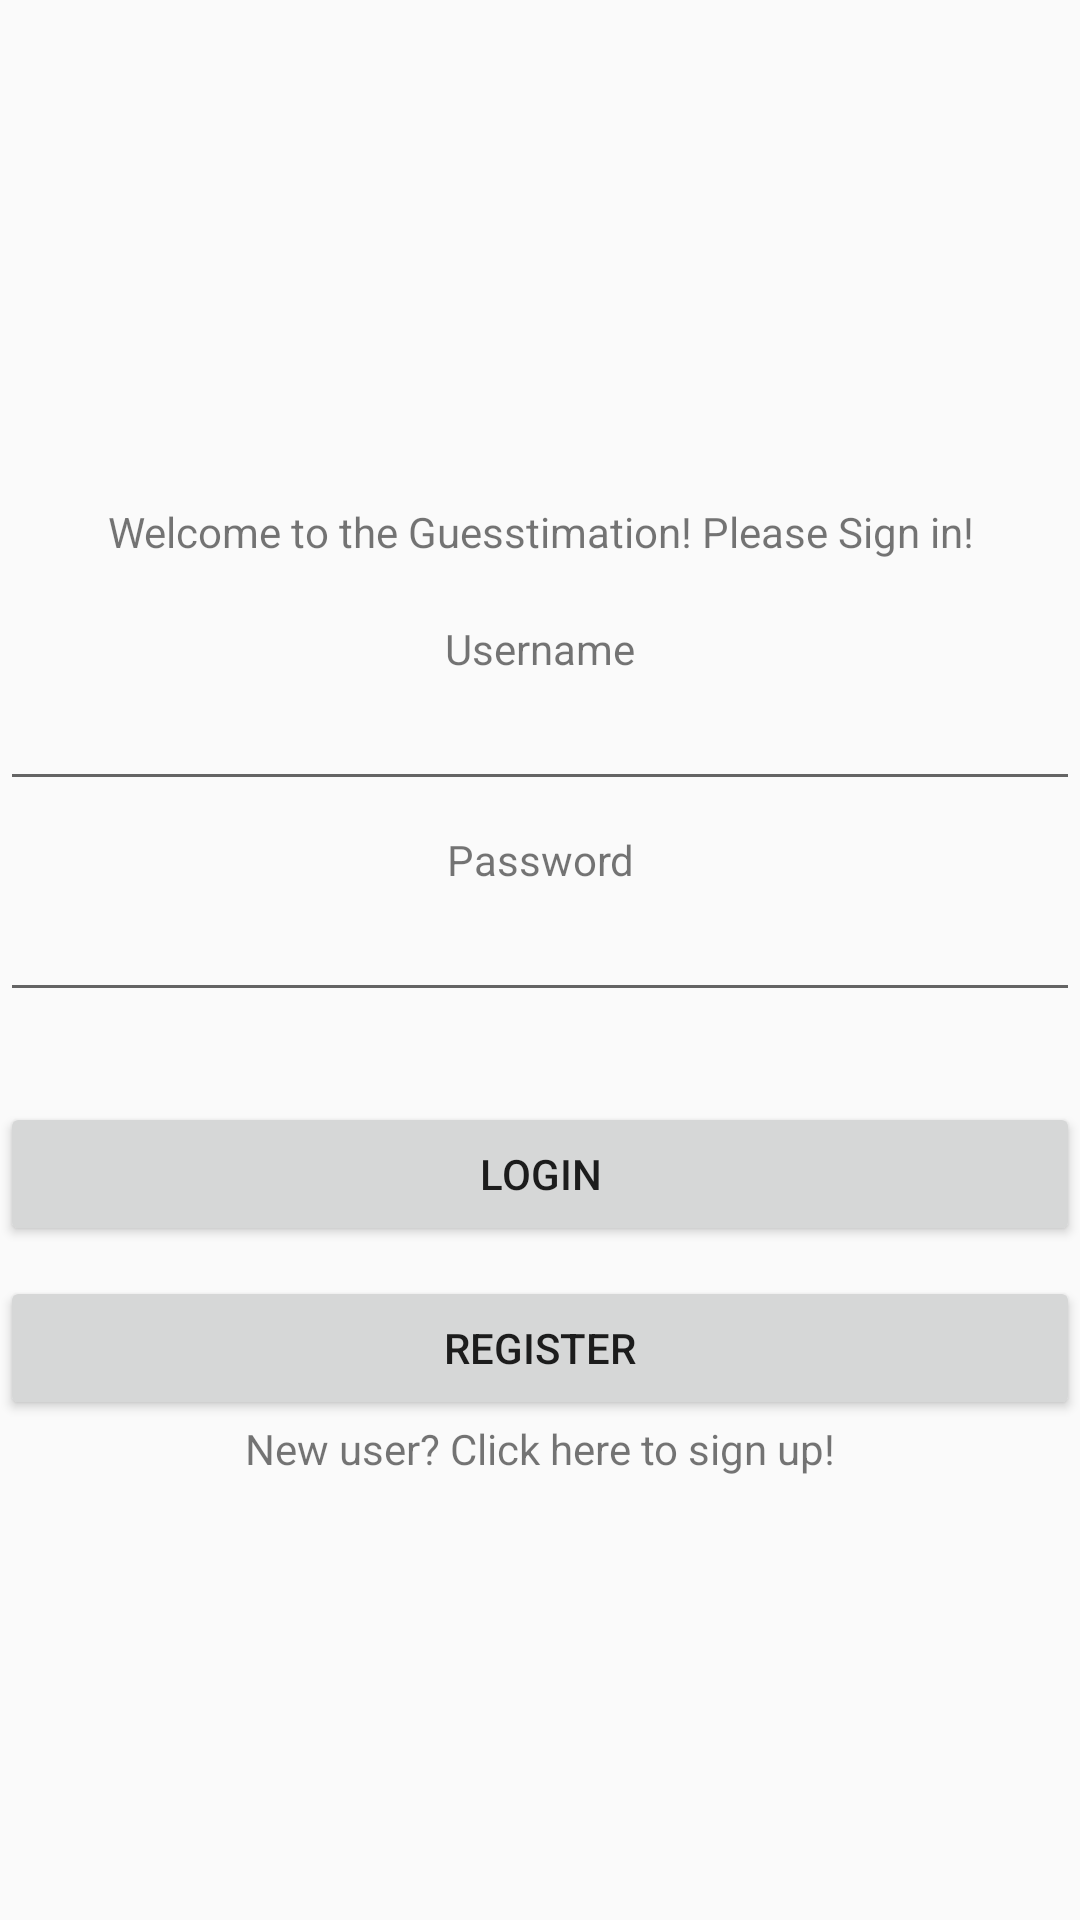

Write the Android layout XML for this screen, with the resource values it uses.
<!-- AndroidManifest.xml: application theme AppTheme -->
<!-- res/layout/activity_user_login.xml -->
<?xml version="1.0" encoding="utf-8"?>
<android.support.constraint.ConstraintLayout xmlns:android="http://schemas.android.com/apk/res/android"
    xmlns:app="http://schemas.android.com/apk/res-auto"
    xmlns:tools="http://schemas.android.com/tools"
    android:layout_width="match_parent"
    android:layout_height="match_parent"
    tools:context=".UserLogin">

    <LinearLayout
        android:layout_width="match_parent"
        android:layout_height="match_parent"
        android:layout_gravity="center"
        android:gravity="center"
        android:orientation="vertical"
        app:layout_constraintEnd_toEndOf="parent"
        app:layout_constraintHorizontal_bias="0.5"
        app:layout_constraintStart_toStartOf="parent"
        tools:layout_editor_absoluteY="8dp">

        <TextView
            android:id="@+id/WelcomeTextView"
            android:layout_width="match_parent"
            android:layout_height="wrap_content"
            android:layout_gravity="center"
            android:layout_marginBottom="20dp"
            android:layout_marginTop="20dp"
            android:gravity="center"
            android:text="Welcome to the Guesstimation! Please Sign in!" />

        <TextView
            android:id="@+id/UsernameTextView"
            android:layout_width="match_parent"
            android:layout_height="wrap_content"
            android:layout_gravity="center"
            android:gravity="center"
            android:text="Username" />

        <EditText
            android:id="@+id/UsernameEditText"
            android:layout_width="match_parent"
            android:layout_height="wrap_content"
            android:layout_gravity="center"
            android:layout_marginBottom="10dp"
            android:ems="10"
            android:gravity="center"
            android:inputType="text|textPersonName" />

        <TextView
            android:id="@+id/PasswordTextView"
            android:layout_width="match_parent"
            android:layout_height="wrap_content"
            android:layout_gravity="center"
            android:gravity="center"
            android:text="Password" />

        <EditText
            android:id="@+id/PasswordEditText"
            android:layout_width="match_parent"
            android:layout_height="wrap_content"
            android:layout_gravity="center"
            android:layout_marginBottom="30dp"
            android:ems="10"
            android:gravity="center"
            android:inputType="text|textPersonName" />

        <Button
            android:id="@+id/LoginButton"
            android:layout_width="match_parent"
            android:layout_height="wrap_content"
            android:layout_gravity="center"
            android:layout_marginBottom="10dp"
            android:gravity="center"
            android:text="Login"
            tools:layout_editor_absoluteX="148dp"
            tools:layout_editor_absoluteY="292dp" />

        <Button
            android:id="@+id/RegisterButton"
            android:layout_width="match_parent"
            android:layout_height="wrap_content"
            android:layout_gravity="center"
            android:gravity="center"
            android:text="Register"
            tools:layout_editor_absoluteX="148dp"
            tools:layout_editor_absoluteY="403dp" />

        <TextView
            android:id="@+id/RegisterTextView"
            android:layout_width="match_parent"
            android:layout_height="wrap_content"
            android:layout_gravity="center"
            android:gravity="center"
            android:text="New user? Click here to sign up!" />

    </LinearLayout>

</android.support.constraint.ConstraintLayout>
<!-- resources referenced by this layout -->
<resources>
  <style name="AppTheme" parent="Theme.AppCompat.Light.DarkActionBar">
          
          <item name="colorPrimary">@color/colorPrimary</item>
          <item name="colorPrimaryDark">@color/colorPrimaryDark</item>
          <item name="colorAccent">@color/colorAccent</item>
      </style>
  <color name="colorPrimary">#46FF7A</color>
  <color name="colorPrimaryDark">#30B154</color>
  <color name="colorAccent">#29EDBC</color>
</resources>
